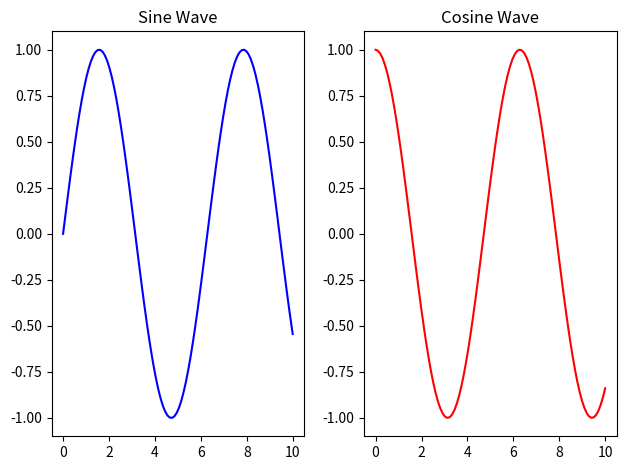

Write Python code to recreate this figure.
import matplotlib.pyplot as plt
import numpy as np

x = np.linspace(0, 10, 100)

# 1행 2열 구조의 그래프 생성
plt.subplot(1, 2, 1) # 첫 번째 구역
plt.plot(x, np.sin(x), color='blue')
plt.title('Sine Wave')

plt.subplot(1, 2, 2) # 두 번째 구역
plt.plot(x, np.cos(x), color='red')
plt.title('Cosine Wave')

plt.tight_layout() # 그래프 간격 자동 조절
plt.show()